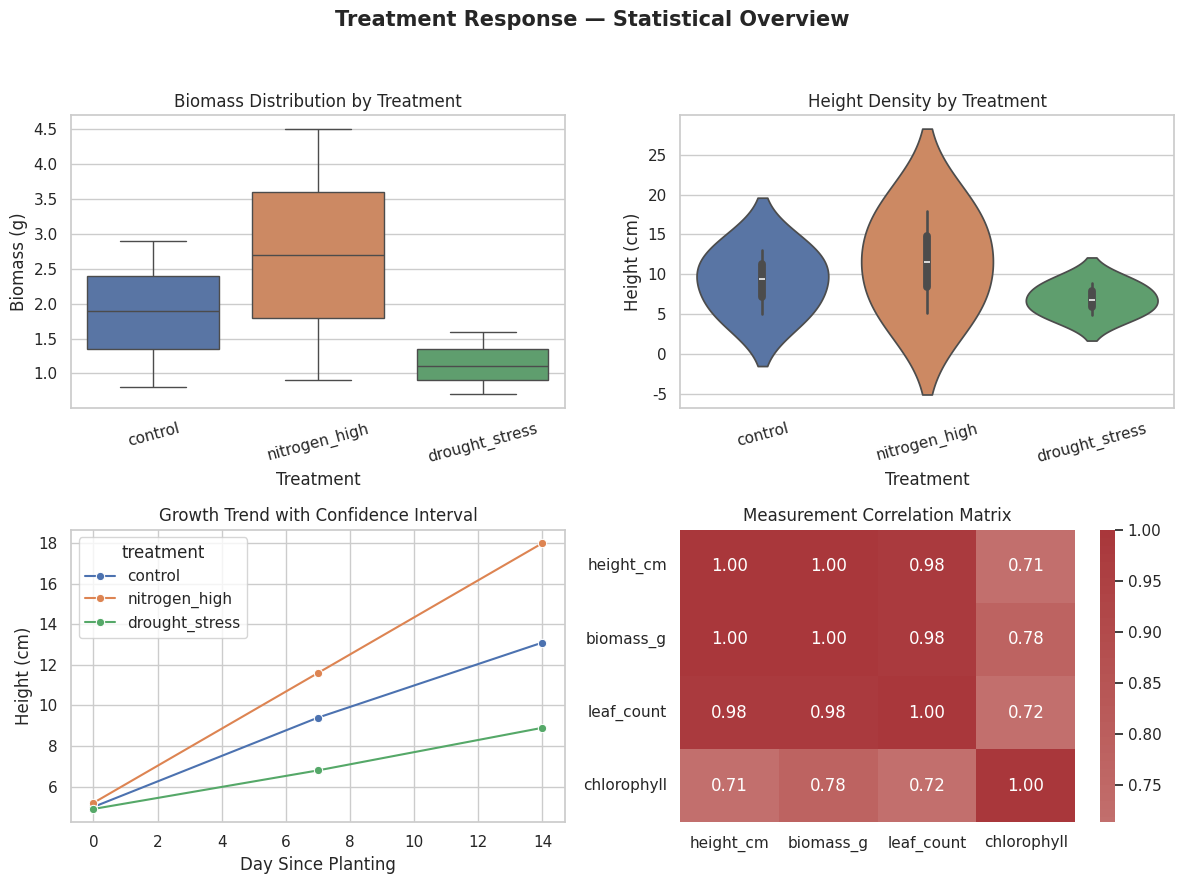

The matplotlib source for this figure:
from __future__ import annotations

import matplotlib.pyplot as plt
import seaborn as sns
import pandas as pd


class TreatmentResponseStatisticalVisualizer:
    """Builds a statistical visualization workflow comparing treatment response profiles."""

    def __init__(self, data: pd.DataFrame) -> None:
        self.data = data.copy()
        sns.set_theme(style="whitegrid")

    def plot_biomass_distribution(self, ax: plt.Axes) -> None:
        """Show biomass distribution per treatment using a boxplot."""
        sns.boxplot(data=self.data, x="treatment", y="biomass_g", ax=ax, hue="treatment", legend=False)
        ax.set_title("Biomass Distribution by Treatment")
        ax.set_xlabel("Treatment")
        ax.set_ylabel("Biomass (g)")
        ax.tick_params(axis="x", rotation=15)

    def plot_height_density(self, ax: plt.Axes) -> None:
        """Show the full shape of the height distribution per treatment using a violin plot."""
        sns.violinplot(data=self.data, x="treatment", y="height_cm", ax=ax, hue="treatment", legend=False)
        ax.set_title("Height Density by Treatment")
        ax.set_xlabel("Treatment")
        ax.set_ylabel("Height (cm)")
        ax.tick_params(axis="x", rotation=15)

    def plot_growth_trend(self, ax: plt.Axes) -> None:
        """Show mean growth trend over time with a bootstrapped confidence interval."""
        sns.lineplot(data=self.data, x="day", y="height_cm", hue="treatment", marker="o", ax=ax)
        ax.set_title("Growth Trend with Confidence Interval")
        ax.set_xlabel("Day Since Planting")
        ax.set_ylabel("Height (cm)")

    def plot_correlation_heatmap(self, ax: plt.Axes) -> None:
        """Show correlation structure among key numeric measurements."""
        numeric_cols = ["height_cm", "biomass_g", "leaf_count", "chlorophyll"]
        correlation_matrix = self.data[numeric_cols].corr()
        sns.heatmap(correlation_matrix, annot=True, fmt=".2f", cmap="vlag", center=0, ax=ax)
        ax.set_title("Measurement Correlation Matrix")

    def render_dashboard(self) -> None:
        """Assemble the statistical panels into a coherent reporting figure."""
        fig, axes = plt.subplots(2, 2, figsize=(12, 9))

        self.plot_biomass_distribution(axes[0, 0])
        self.plot_height_density(axes[0, 1])
        self.plot_growth_trend(axes[1, 0])
        self.plot_correlation_heatmap(axes[1, 1])

        fig.suptitle("Treatment Response — Statistical Overview", fontsize=15, fontweight="bold")
        fig.tight_layout(rect=(0, 0, 1, 0.95))
        plt.show()

    @staticmethod
    def run() -> None:
        data = pd.DataFrame(
            [
                {"day": 0, "treatment": "control", "height_cm": 5.0, "biomass_g": 0.8, "leaf_count": 3, "chlorophyll": 28.1},
                {"day": 7, "treatment": "control", "height_cm": 9.4, "biomass_g": 1.9, "leaf_count": 5, "chlorophyll": 29.8},
                {"day": 14, "treatment": "control", "height_cm": 13.1, "biomass_g": 2.9, "leaf_count": 6, "chlorophyll": 31.4},
                {"day": 0, "treatment": "nitrogen_high", "height_cm": 5.2, "biomass_g": 0.9, "leaf_count": 3, "chlorophyll": 30.2},
                {"day": 7, "treatment": "nitrogen_high", "height_cm": 11.6, "biomass_g": 2.7, "leaf_count": 7, "chlorophyll": 34.9},
                {"day": 14, "treatment": "nitrogen_high", "height_cm": 18.0, "biomass_g": 4.5, "leaf_count": 9, "chlorophyll": 38.7},
                {"day": 0, "treatment": "drought_stress", "height_cm": 4.9, "biomass_g": 0.7, "leaf_count": 3, "chlorophyll": 25.6},
                {"day": 7, "treatment": "drought_stress", "height_cm": 6.8, "biomass_g": 1.1, "leaf_count": 4, "chlorophyll": 23.1},
                {"day": 14, "treatment": "drought_stress", "height_cm": 8.9, "biomass_g": 1.6, "leaf_count": 5, "chlorophyll": 21.3},
            ]
        )

        visualizer = TreatmentResponseStatisticalVisualizer(data)
        visualizer.render_dashboard()


if __name__ == "__main__":
    TreatmentResponseStatisticalVisualizer.run()
